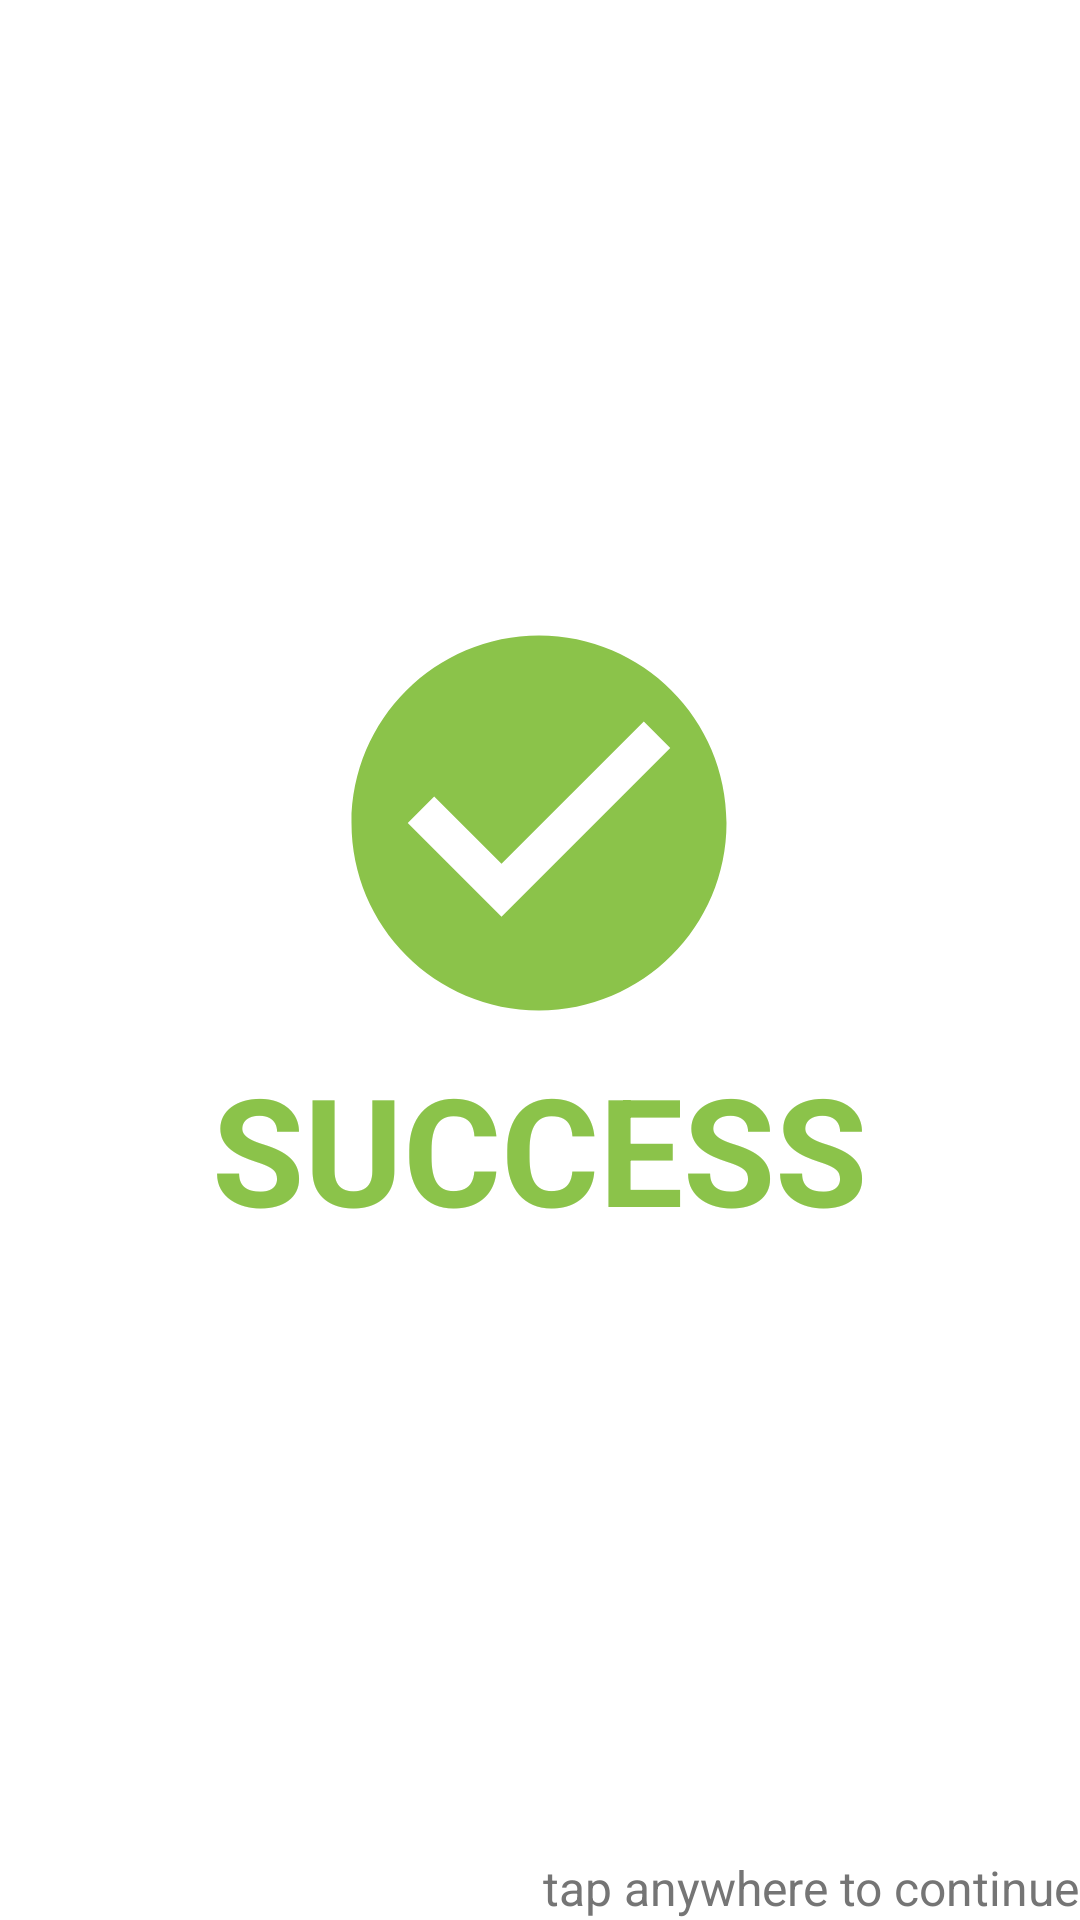

The Android layout XML behind this screen, and the referenced resources:
<!-- AndroidManifest.xml: application theme AppTheme -->
<!-- res/layout/fragment_success.xml -->
<?xml version="1.0" encoding="utf-8"?>
<FrameLayout xmlns:android="http://schemas.android.com/apk/res/android"
    xmlns:app="http://schemas.android.com/apk/res-auto"
    android:layout_width="match_parent"
    android:layout_height="match_parent"
    android:background="@android:color/white">

    <LinearLayout
        android:layout_width="wrap_content"
        android:layout_height="wrap_content"
        android:layout_gravity="center"
        android:gravity="center"
        android:orientation="vertical">

        <android.support.v7.widget.AppCompatImageView
            android:layout_width="150dp"
            android:layout_height="150dp"
            app:srcCompat="@drawable/ic_success" />

        <android.support.v7.widget.AppCompatTextView
            android:layout_width="wrap_content"
            android:layout_height="wrap_content"
            android:text="@string/success"
            android:textAllCaps="true"
            android:textColor="@color/primary"
            android:textSize="50sp"
            android:textStyle="bold" />

        <android.support.v7.widget.AppCompatTextView
            android:id="@+id/time_text_view"
            android:layout_width="wrap_content"
            android:layout_height="wrap_content"
            android:textColor="@color/primary_text"
            android:textSize="18sp" />

    </LinearLayout>

    <android.support.v7.widget.AppCompatTextView
        android:layout_width="wrap_content"
        android:layout_height="wrap_content"
        android:layout_gravity="bottom|end"
        android:text="@string/tap_to_cont"
        android:textColor="@color/secondary_text"
        android:textSize="16sp" />

</FrameLayout>
<!-- resources referenced by this layout -->
<resources>
  <color name="primary">#8BC34A</color>
  <color name="primary_text">#212121</color>
  <color name="secondary_text">#757575</color>
  <!-- drawable ic_success (drawable) -->
  <vector xmlns:android="http://schemas.android.com/apk/res/android"
      android:width="24dp"
      android:height="24dp"
      android:viewportWidth="24.0"
      android:viewportHeight="24.0">
      <path
          android:fillColor="#8BC34A"
          android:pathData="M12,2C6.48,2 2,6.48 2,12s4.48,10 10,10 10,-4.48 10,-10S17.52,2 12,2zM10,17l-5,-5 1.41,-1.41L10,14.17l7.59,-7.59L19,8l-9,9z" />
  </vector>
  <string name="success">Success</string>
  <string name="tap_to_cont">tap anywhere to continue</string>
  <style name="AppTheme" parent="Theme.AppCompat.Light.DarkActionBar">
          <item name="colorPrimary">@color/primary</item>
          <item name="colorPrimaryDark">@color/primary_dark</item>
          <item name="colorAccent">@color/accent</item>
      </style>
  <color name="primary_dark">#689F38</color>
  <color name="accent">#03A9F4</color>
</resources>
